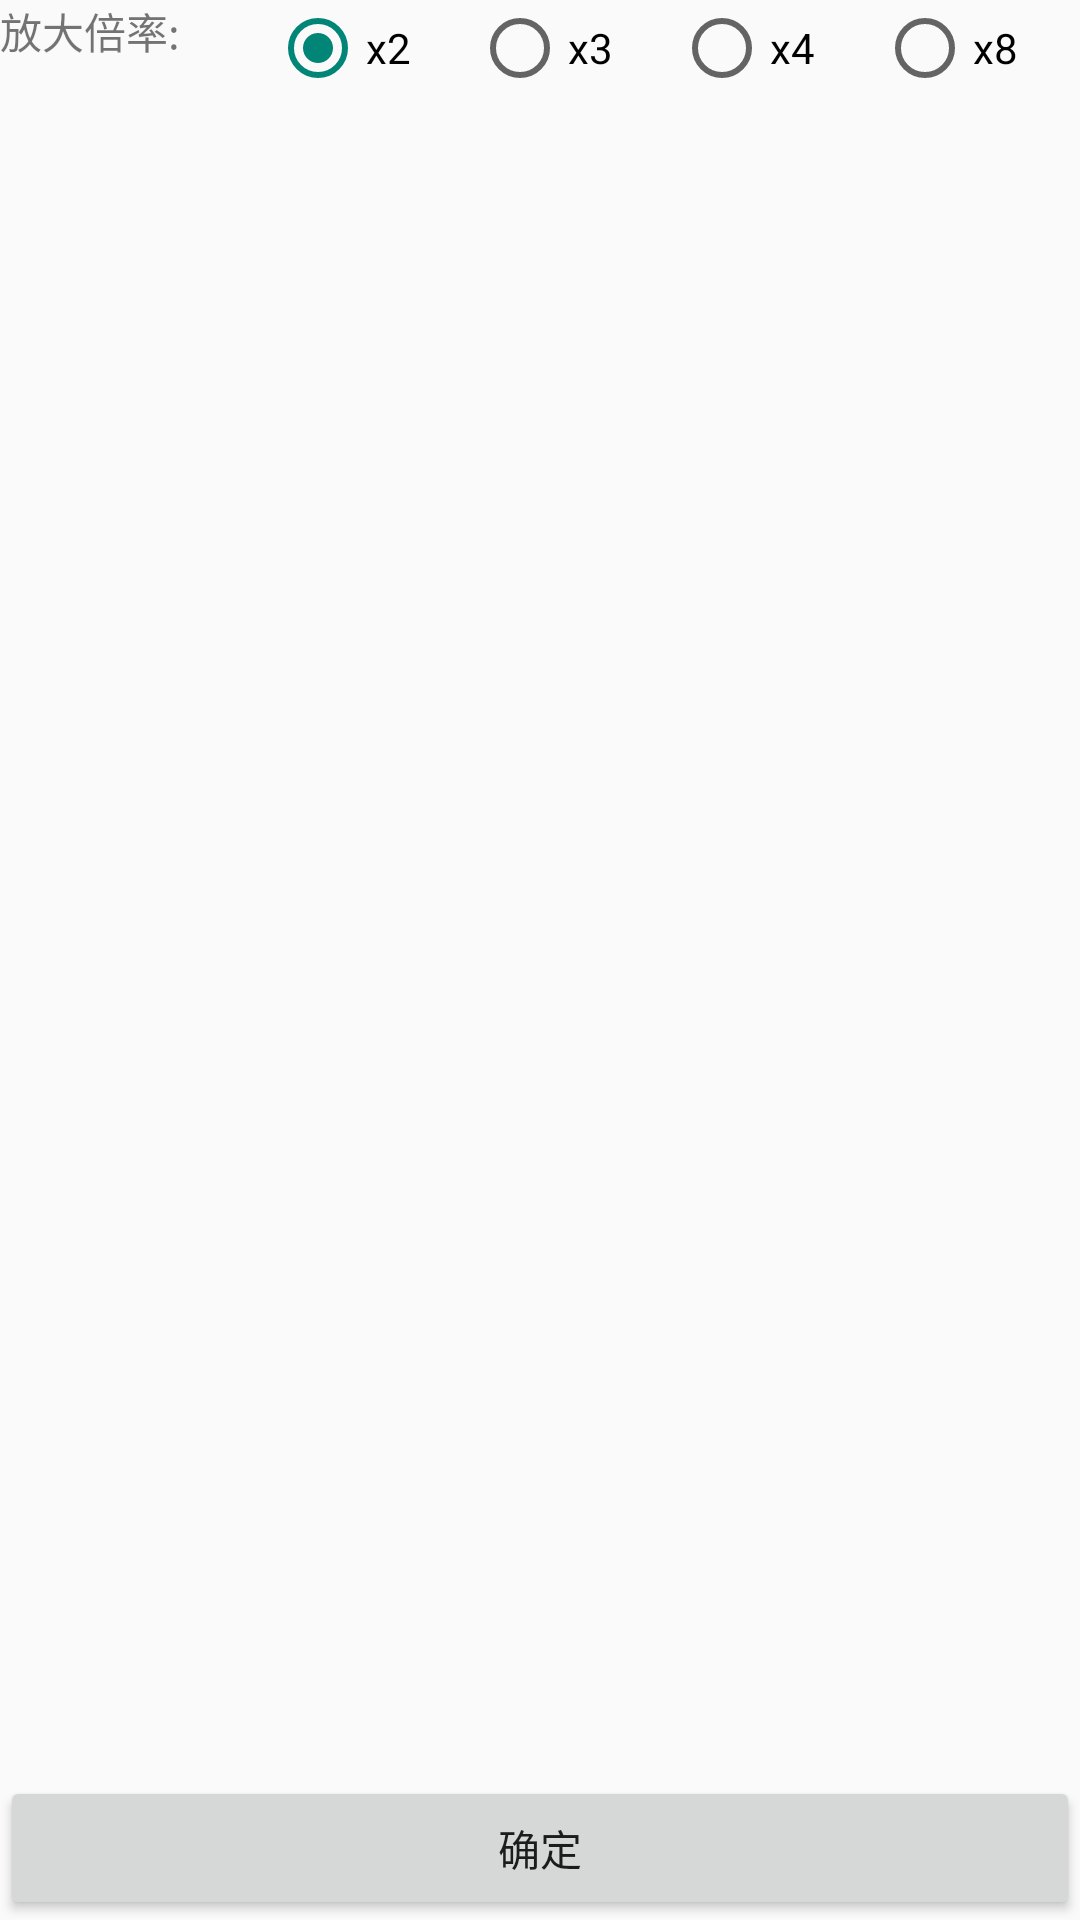

The Android layout XML behind this screen, and the referenced resources:
<!-- AndroidManifest.xml: application theme Theme.Design.Light.NoActionBar -->
<!-- res/layout/fragment_multi_algorithm.xml -->
<?xml version="1.0" encoding="utf-8"?>
<layout>
    <RelativeLayout xmlns:android="http://schemas.android.com/apk/res/android"
        android:layout_width="match_parent"
        android:layout_height="match_parent">
        <Button
            android:id="@+id/run_models_on_picture"
            android:layout_width="match_parent"
            android:layout_height="wrap_content"
            android:layout_alignParentBottom="true"
            android:text="确定" />


            <LinearLayout
                android:layout_width="match_parent"
                android:layout_height="wrap_content"
                android:weightSum="1"
                android:id="@+id/topLine">
                <TextView
                    android:layout_width="0dp"
                    android:layout_weight="0.25"
                    android:layout_height="wrap_content"
                    android:text="放大倍率:"/>
                <RadioGroup
                    android:layout_width="0dp"
                    android:layout_weight="0.75"
                    android:layout_height="wrap_content"
                    android:id="@+id/radioGroup_scale"
                    android:orientation="horizontal">
                    <RadioButton
                        android:layout_width="0dp"
                        android:layout_weight="0.2"
                        android:layout_height="wrap_content"
                        android:text="x2"
                        android:id="@+id/scale_2"
                        android:checked="true"/>
                    <RadioButton
                        android:layout_width="0dp"
                        android:layout_weight="0.2"
                        android:layout_height="wrap_content"
                        android:text="x3"
                        android:id="@+id/scale_3"/>
                    <RadioButton
                        android:layout_width="0dp"
                        android:layout_weight="0.2"
                        android:layout_height="wrap_content"
                        android:text="x4"
                        android:id="@+id/scale_4"/>
                    <RadioButton
                        android:layout_width="0dp"
                        android:layout_weight="0.2"
                        android:layout_height="wrap_content"
                        android:text="x8"
                        android:id="@+id/scale_8"/>
                </RadioGroup>
            </LinearLayout>


        <androidx.recyclerview.widget.RecyclerView
            android:layout_width="match_parent"
            android:layout_height="wrap_content"
            android:id="@+id/recycler_models_superResolution"
            android:layout_below="@id/topLine"/>
    </RelativeLayout>
</layout>
<!-- resources referenced by this layout -->
<resources>

</resources>
